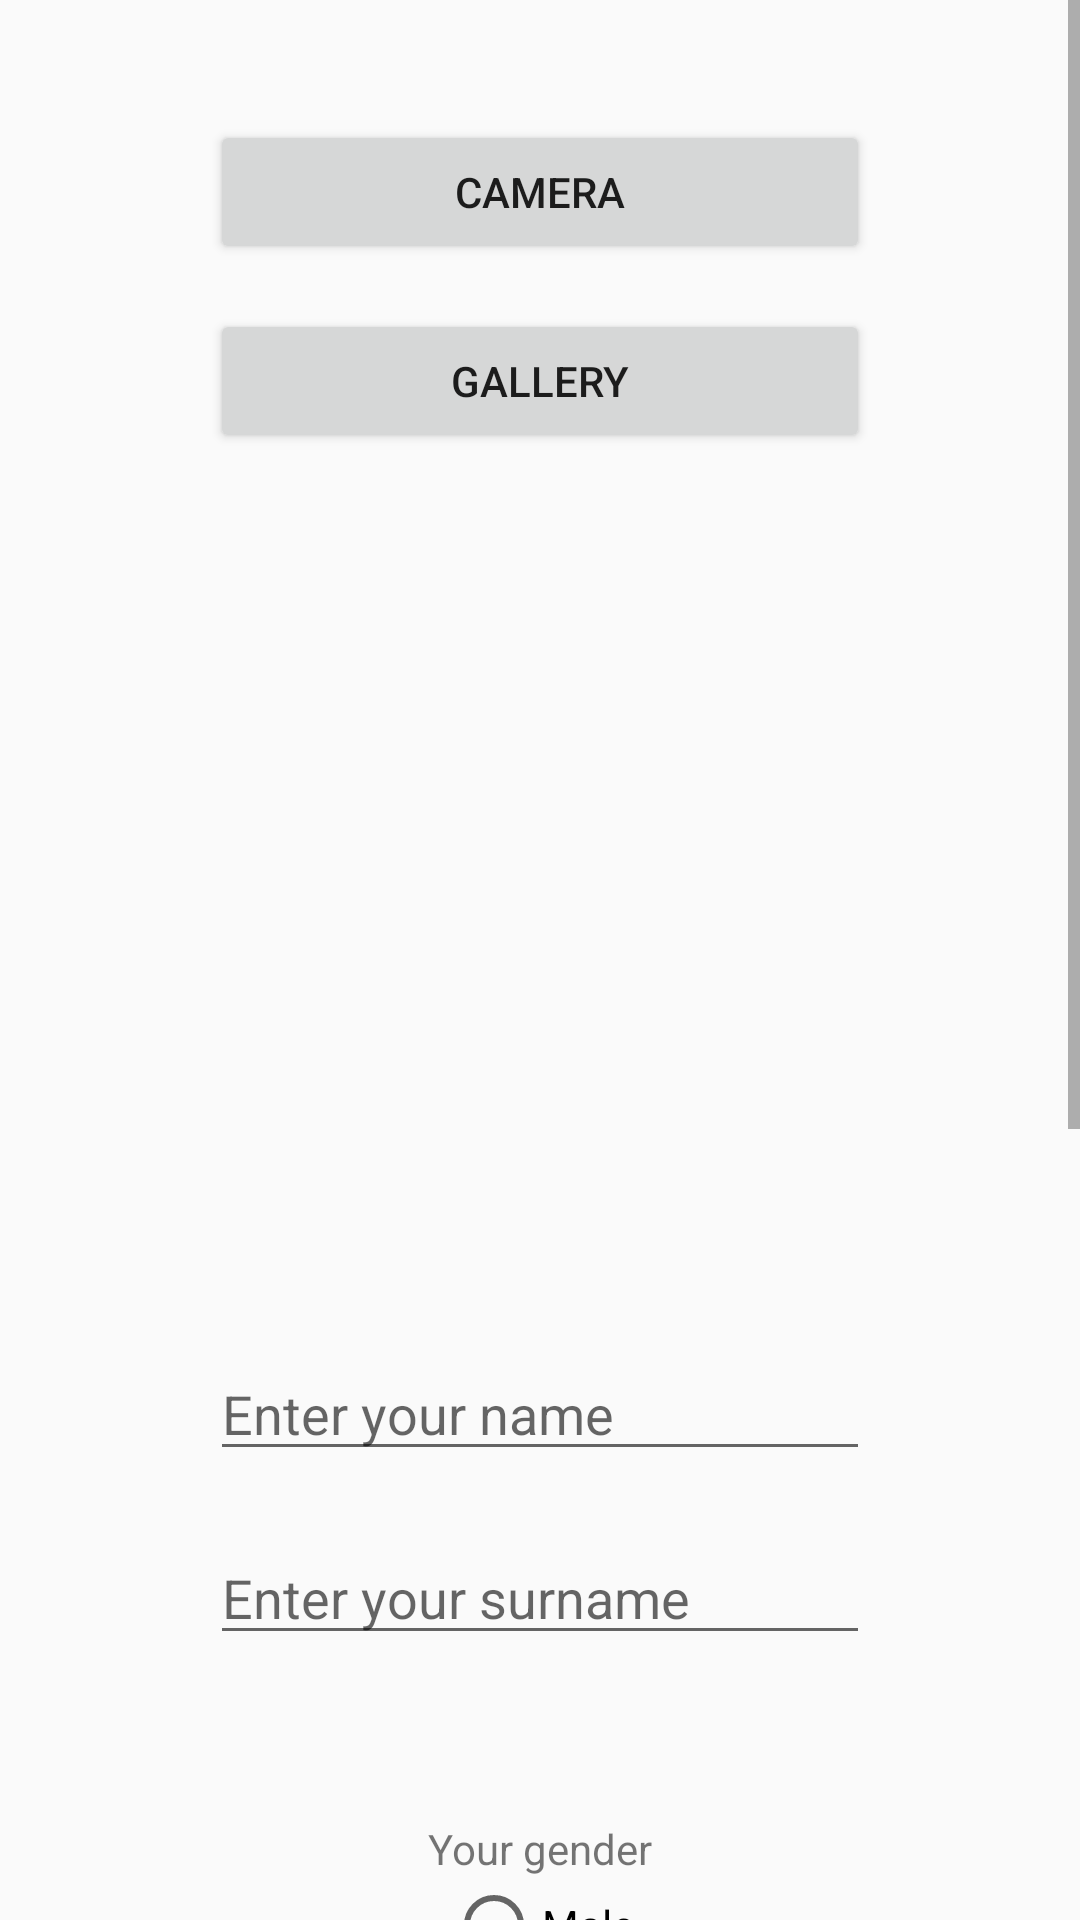

Android layout source for this screen:
<!-- AndroidManifest.xml: application theme MyMaterialTheme -->
<!-- res/layout/registration_activity.xml -->
<?xml version="1.0" encoding="utf-8"?>
<ScrollView xmlns:android="http://schemas.android.com/apk/res/android"
    android:layout_width="match_parent"
    android:layout_height="match_parent"
    android:fillViewport="true">

    <RelativeLayout xmlns:android="http://schemas.android.com/apk/res/android"
        android:layout_width="match_parent"
        android:layout_height="wrap_content"
        android:orientation="vertical"
        android:weightSum="1">

        <Button
            android:id="@+id/registration_camera_btn_id"
            android:layout_width="match_parent"
            android:layout_height="wrap_content"
            android:layout_centerHorizontal="true"
            android:layout_marginStart="140dp"
            android:layout_marginTop="40dp"
            android:text="@string/camera" />

        <Button
            android:id="@+id/registration_gallery_btn_id"
            android:layout_width="match_parent"
            android:layout_height="wrap_content"
            android:layout_below="@+id/registration_camera_btn_id"
            android:layout_centerHorizontal="true"
            android:layout_marginStart="140dp"
            android:layout_marginTop="15dp"
            android:text="@string/gallery" />

        <ImageView
            android:id="@+id/regImageView"
            android:layout_width="220dp"
            android:layout_height="220dp"
            android:layout_below="@+id/registration_gallery_btn_id"
            android:layout_centerHorizontal="true"
            android:layout_marginStart="140dp"
            android:layout_marginTop="40dp" />

        <EditText
            android:id="@+id/regNameEditText"
            android:layout_width="match_parent"
            android:layout_height="wrap_content"
            android:layout_below="@+id/regImageView"
            android:layout_centerHorizontal="true"
            android:layout_marginStart="140dp"
            android:layout_marginTop="38dp"
            android:hint="@string/enter_your_name"
            android:inputType="" />

        <EditText
            android:id="@+id/regSurnameEditText"
            android:layout_width="match_parent"
            android:layout_height="wrap_content"
            android:layout_below="@+id/regNameEditText"
            android:layout_centerHorizontal="true"
            android:layout_marginStart="140dp"
            android:layout_marginTop="20dp"
            android:hint="@string/enter_your_surname" />

        <RadioGroup
            android:id="@+id/regGenderRadioGroup"
            android:layout_width="match_parent"
            android:layout_height="wrap_content"
            android:layout_below="@+id/regSurnameEditText"
            android:layout_centerHorizontal="true"
            android:layout_marginStart="140dp"
            android:layout_marginTop="55dp">

            <TextView
                android:id="@+id/textView"
                android:layout_width="wrap_content"
                android:layout_height="wrap_content"
                android:layout_gravity="center_horizontal"
                android:text="@string/your_gender" />

            <RadioButton
                android:id="@+id/regRadioBtnMale"
                android:layout_width="wrap_content"
                android:layout_height="wrap_content"
                android:layout_gravity="center_horizontal"
                android:layout_weight="1"
                android:checked="false"
                android:text="@string/male_gender" />

            <RadioButton
                android:id="@+id/regRadioBtnFemale"
                android:layout_width="wrap_content"
                android:layout_height="wrap_content"
                android:layout_gravity="center_horizontal"
                android:layout_weight="1"
                android:checked="false"
                android:text="@string/female_gender" />

        </RadioGroup>

        <EditText
            android:id="@+id/regLoginEditText"
            android:layout_width="match_parent"
            android:layout_height="wrap_content"
            android:layout_below="@+id/regGenderRadioGroup"
            android:layout_centerHorizontal="true"
            android:layout_marginStart="140dp"
            android:layout_marginTop="38dp"
            android:hint="@string/login"
            android:inputType="" />

        <EditText
            android:id="@+id/regPasswordEditText"
            android:layout_width="match_parent"
            android:layout_height="wrap_content"
            android:layout_below="@+id/regLoginEditText"
            android:layout_centerHorizontal="true"
            android:layout_marginStart="140dp"
            android:layout_marginTop="20dp"
            android:hint="@string/password"
            android:inputType="textPassword" />

        <EditText
            android:id="@+id/regRepeatPasswordEditText"
            android:layout_width="match_parent"
            android:layout_height="wrap_content"
            android:layout_below="@+id/regPasswordEditText"
            android:layout_centerHorizontal="true"
            android:layout_marginStart="140dp"
            android:layout_marginTop="20dp"
            android:hint="@string/repeat_password"
            android:inputType="textPassword" />

        <TextView
            android:id="@+id/regMatchesEditText"
            android:layout_width="match_parent"
            android:layout_height="wrap_content"
            android:layout_below="@+id/regRepeatPasswordEditText"
            android:layout_centerHorizontal="true"
            android:layout_marginStart="140dp"
            android:layout_marginTop="20dp"
            android:enabled="false"
            android:hint="@string/passwords_matches"
            android:inputType="none" />

        <EditText
            android:id="@+id/regInfoEditText"
            android:layout_width="match_parent"
            android:layout_height="wrap_content"
            android:layout_below="@+id/regMatchesEditText"
            android:layout_centerHorizontal="true"
            android:layout_marginStart="140dp"
            android:layout_marginTop="38dp"
            android:hint="@string/enter_your_info"
            android:inputType="" />

        <Button
            android:id="@+id/regRegisterBtn"
            android:layout_width="match_parent"
            android:layout_height="wrap_content"
            android:layout_below="@+id/regInfoEditText"
            android:layout_centerHorizontal="true"
            android:layout_gravity="center_horizontal"
            android:layout_marginStart="140dp"
            android:layout_marginTop="30dp"
            android:enabled="false"
            android:text="@string/register" />
    </RelativeLayout>

</ScrollView>
<!-- resources referenced by this layout -->
<resources>
  <string name="camera">Camera</string>
  <string name="enter_your_info">Enter your info</string>
  <string name="enter_your_name">Enter your name</string>
  <string name="enter_your_surname">Enter your surname</string>
  <string name="female_gender">Female</string>
  <string name="gallery">Gallery</string>
  <string name="login">Login</string>
  <string name="male_gender">Male</string>
  <string name="password">Password</string>
  <string name="passwords_matches">Matching…</string>
  <string name="register">Register</string>
  <string name="repeat_password">Repeat password</string>
  <string name="your_gender">Your gender</string>
  <style name="MyMaterialTheme" parent="MyMaterialTheme.Base" />
  <style name="MyMaterialTheme.Base" parent="Theme.AppCompat.Light.DarkActionBar">
          
          <item name="windowNoTitle">true</item>
          <item name="windowActionBar">true</item>
  
          <item name="colorPrimary">@color/colorPrimary</item>
          <item name="colorPrimaryDark">@color/colorPrimaryDark</item>
          <item name="colorAccent">@color/colorAccent</item>
          <item name="android:navigationBarColor">@color/navigationBarColor</item>
          <item name="android:statusBarColor">@color/statusBarColor</item>
      </style>
  <color name="colorPrimary">#125688</color>
  <color name="colorPrimaryDark">#125688</color>
  <color name="colorAccent">#cdd4d9</color>
  <color name="navigationBarColor">#000000</color>
</resources>
